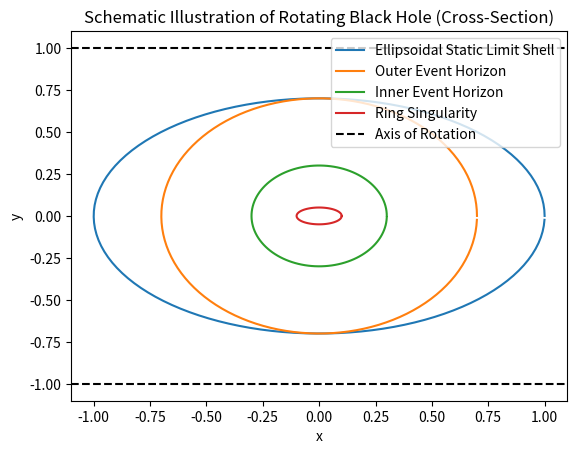

Here is the Python script that generated this plot:
# Draw Schematic Illustration of Rotating Black Hole #
# Cross-section

import math
import matplotlib.pyplot as plt

theta = 0.0
x_vals = []
y_vals = []

# Compute ellipsoidal static limit shell
while theta < 6.28:
    x = math.cos(theta)
    y = 0.7 * math.sin(theta)
    x_vals.append(x)
    y_vals.append(y)
    theta += 0.05

plt.plot(x_vals, y_vals, label='Ellipsoidal Static Limit Shell')

# Compute outer event horizon
x_vals.clear()
y_vals.clear()
theta = 0.0
while theta < 6.28:
    x = 0.7 * math.cos(theta)
    y = 0.7 * math.sin(theta)
    x_vals.append(x)
    y_vals.append(y)
    theta += 0.05

plt.plot(x_vals, y_vals, label='Outer Event Horizon')

# Compute inner event horizon
x_vals.clear()
y_vals.clear()
theta = 0.0
while theta < 6.28:
    x = 0.3 * math.cos(theta)
    y = 0.3 * math.sin(theta)
    x_vals.append(x)
    y_vals.append(y)
    theta += 0.05

plt.plot(x_vals, y_vals, label='Inner Event Horizon')

# Compute ring singularity
x_vals.clear()
y_vals.clear()
theta = 0.0
while theta < 6.28:
    x = 0.1 * math.cos(theta)
    y = 0.05 * math.sin(theta)
    x_vals.append(x)
    y_vals.append(y)
    theta += 0.05

plt.plot(x_vals, y_vals, label='Ring Singularity')

# Draw axis of rotation
plt.axhline(y=1, color='black', linestyle='--', label='Axis of Rotation')
plt.axhline(y=-1, color='black', linestyle='--')

plt.title('Schematic Illustration of Rotating Black Hole (Cross-Section)')
plt.xlabel('x')
plt.ylabel('y')
plt.legend()
plt.show()
